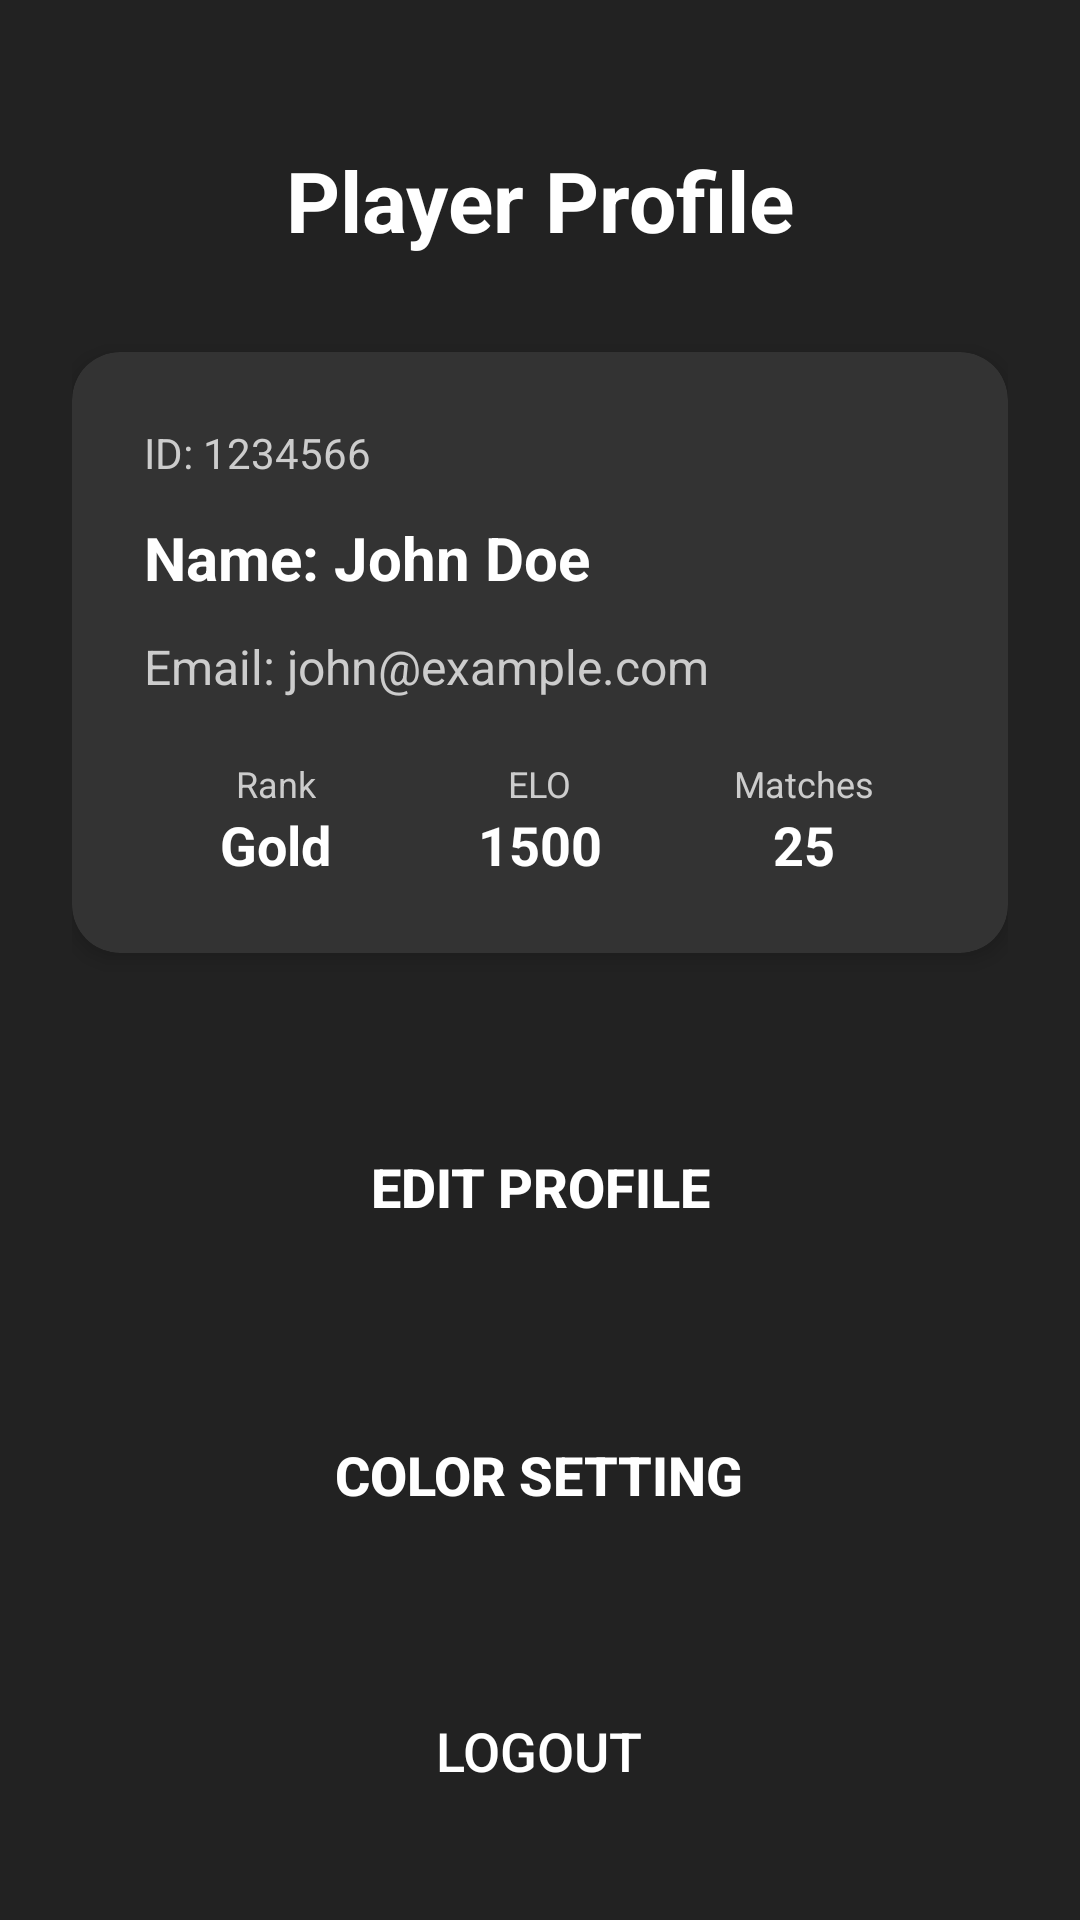

Layout XML and referenced resources for this Android screen:
<!-- AndroidManifest.xml: application theme Theme.Chess_Mobile -->
<!-- res/layout/player_info.xml -->
<?xml version="1.0" encoding="utf-8"?>
<androidx.constraintlayout.widget.ConstraintLayout xmlns:android="http://schemas.android.com/apk/res/android"
    xmlns:app="http://schemas.android.com/apk/res-auto"
    xmlns:tools="http://schemas.android.com/tools"
    android:layout_width="match_parent"
    android:layout_height="match_parent"
    android:background="#222222"
    android:padding="24dp">

    
    <TextView
        android:id="@+id/textViewProfileTitle"
        android:layout_width="wrap_content"
        android:layout_height="wrap_content"
        android:layout_marginTop="24dp"
        android:text="@string/player_profile"
        android:textColor="#FFFFFF"
        android:textSize="28sp"
        android:textStyle="bold"
        app:layout_constraintEnd_toEndOf="parent"
        app:layout_constraintStart_toStartOf="parent"
        app:layout_constraintTop_toTopOf="parent" />

    
    <androidx.cardview.widget.CardView
        android:id="@+id/profileCard"
        android:layout_width="0dp"
        android:layout_height="wrap_content"
        android:layout_marginTop="32dp"
        app:cardBackgroundColor="#333333"
        app:cardCornerRadius="16dp"
        app:cardElevation="4dp"
        app:layout_constraintEnd_toEndOf="parent"
        app:layout_constraintStart_toStartOf="parent"
        app:layout_constraintTop_toBottomOf="@+id/textViewProfileTitle">

        <LinearLayout
            android:layout_width="match_parent"
            android:layout_height="wrap_content"
            android:orientation="vertical"
            android:padding="24dp">

            
            <TextView
                android:id="@+id/profile_id"
                android:layout_width="match_parent"
                android:layout_height="wrap_content"
                android:layout_marginBottom="12dp"
                android:text="@string/id_1234566"
                android:textColor="#CCCCCC"
                android:textSize="14sp" />

            
            <TextView
                android:id="@+id/profile_name"
                android:layout_width="match_parent"
                android:layout_height="wrap_content"
                android:layout_marginBottom="12dp"
                android:text="@string/name_john_doe"
                android:textColor="#FFFFFF"
                android:textSize="20sp"
                android:textStyle="bold" />

            
            <TextView
                android:id="@+id/profile_email"
                android:layout_width="match_parent"
                android:layout_height="wrap_content"
                android:layout_marginBottom="20dp"
                android:text="@string/email_john_example_com"
                android:textColor="#CCCCCC"
                android:textSize="16sp" />

            
            <LinearLayout
                android:layout_width="match_parent"
                android:layout_height="wrap_content"
                android:baselineAligned="false"
                android:orientation="horizontal"
                android:weightSum="3">

                
                <LinearLayout
                    android:layout_width="0dp"
                    android:layout_height="wrap_content"
                    android:layout_weight="1"
                    android:gravity="center"
                    android:orientation="vertical">

                    <TextView
                        android:layout_width="wrap_content"
                        android:layout_height="wrap_content"
                        android:text="@string/rank"
                        android:textColor="#CCCCCC"
                        android:textSize="12sp" />

                    <TextView
                        android:id="@+id/profile_rank"
                        android:layout_width="wrap_content"
                        android:layout_height="wrap_content"
                        android:text="@string/gold"
                        android:textColor="#FFFFFF"
                        android:textSize="18sp"
                        android:textStyle="bold" />
                </LinearLayout>

                
                <LinearLayout
                    android:layout_width="0dp"
                    android:layout_height="wrap_content"
                    android:layout_weight="1"
                    android:gravity="center"
                    android:orientation="vertical">

                    <TextView
                        android:layout_width="wrap_content"
                        android:layout_height="wrap_content"
                        android:text="@string/elo"
                        android:textColor="#CCCCCC"
                        android:textSize="12sp" />

                    <TextView
                        android:id="@+id/profile_elo"
                        android:layout_width="wrap_content"
                        android:layout_height="wrap_content"
                        android:text="@string/_1500"
                        android:textColor="#FFFFFF"
                        android:textSize="18sp"
                        android:textStyle="bold" />
                </LinearLayout>

                
                <LinearLayout
                    android:layout_width="0dp"
                    android:layout_height="wrap_content"
                    android:layout_weight="1"
                    android:gravity="center"
                    android:orientation="vertical">

                    <TextView
                        android:layout_width="wrap_content"
                        android:layout_height="wrap_content"
                        android:text="@string/matches"
                        android:textColor="#CCCCCC"
                        android:textSize="12sp" />

                    <TextView
                        android:id="@+id/profile_matches"
                        android:layout_width="wrap_content"
                        android:layout_height="wrap_content"
                        android:text="@string/_25"
                        android:textColor="#FFFFFF"
                        android:textSize="18sp"
                        android:textStyle="bold" />
                </LinearLayout>
            </LinearLayout>
        </LinearLayout>
    </androidx.cardview.widget.CardView>

    
    <androidx.appcompat.widget.AppCompatButton
        android:id="@+id/btnEditInfo"
        android:layout_width="280dp"
        android:layout_height="56dp"
        android:layout_marginTop="50dp"
        android:background="@drawable/property_radius_corner_btn_green"
        android:backgroundTint="@null"
        android:minHeight="48dp"
        android:text="@string/edit_profile"
        android:textColor="#FFFFFF"
        android:textSize="18sp"
        android:textStyle="bold"
        app:layout_constraintEnd_toEndOf="parent"
        app:layout_constraintStart_toStartOf="parent"
        app:layout_constraintTop_toBottomOf="@+id/profileCard" />

    

    <androidx.appcompat.widget.AppCompatButton
        android:id="@+id/btnColorInfo"
        android:layout_width="280dp"
        android:layout_height="56dp"
        android:layout_marginTop="40dp"
        android:background="@drawable/property_radius_corner_btn_green"
        android:backgroundTint="@null"
        android:minHeight="48dp"
        android:text="Color Setting"
        android:textColor="#FFFFFF"
        android:textSize="18sp"
        android:textStyle="bold"
        app:layout_constraintEnd_toEndOf="parent"
        app:layout_constraintHorizontal_bias="0.493"
        app:layout_constraintStart_toStartOf="parent"
        app:layout_constraintTop_toBottomOf="@+id/btnEditInfo" />

    <androidx.appcompat.widget.AppCompatButton
        android:id="@+id/btnLogout"
        android:layout_width="280dp"
        android:layout_height="56dp"
        android:layout_marginTop="36dp"
        android:background="@drawable/rounded_gray_button_bg"
        android:backgroundTint="@null"
        android:minHeight="48dp"
        android:text="@string/_logout"
        android:textColor="#FFFFFF"
        android:textSize="18sp"
        app:layout_constraintEnd_toEndOf="parent"
        app:layout_constraintHorizontal_bias="0.493"
        app:layout_constraintStart_toStartOf="parent"
        app:layout_constraintTop_toBottomOf="@+id/btnColorInfo" />

</androidx.constraintlayout.widget.ConstraintLayout>
<!-- resources referenced by this layout -->
<resources>
  <string name="_1500">1500</string>
  <string name="_25">25</string>
  <string name="_logout">Logout</string>
  <string name="edit_profile">Edit Profile</string>
  <string name="elo">ELO</string>
  <string name="email_john_example_com">Email: john@example.com</string>
  <string name="gold">Gold</string>
  <string name="id_1234566">ID: 1234566</string>
  <string name="matches">Matches</string>
  <string name="name_john_doe">Name: John Doe</string>
  <string name="player_profile">Player Profile</string>
  <string name="rank">Rank</string>
  <style name="Theme.Chess_Mobile" parent="Base.Theme.Chess_Mobile" />
  <style name="Base.Theme.Chess_Mobile" parent="Theme.Material3.DayNight.NoActionBar">
          
          
      </style>
</resources>
